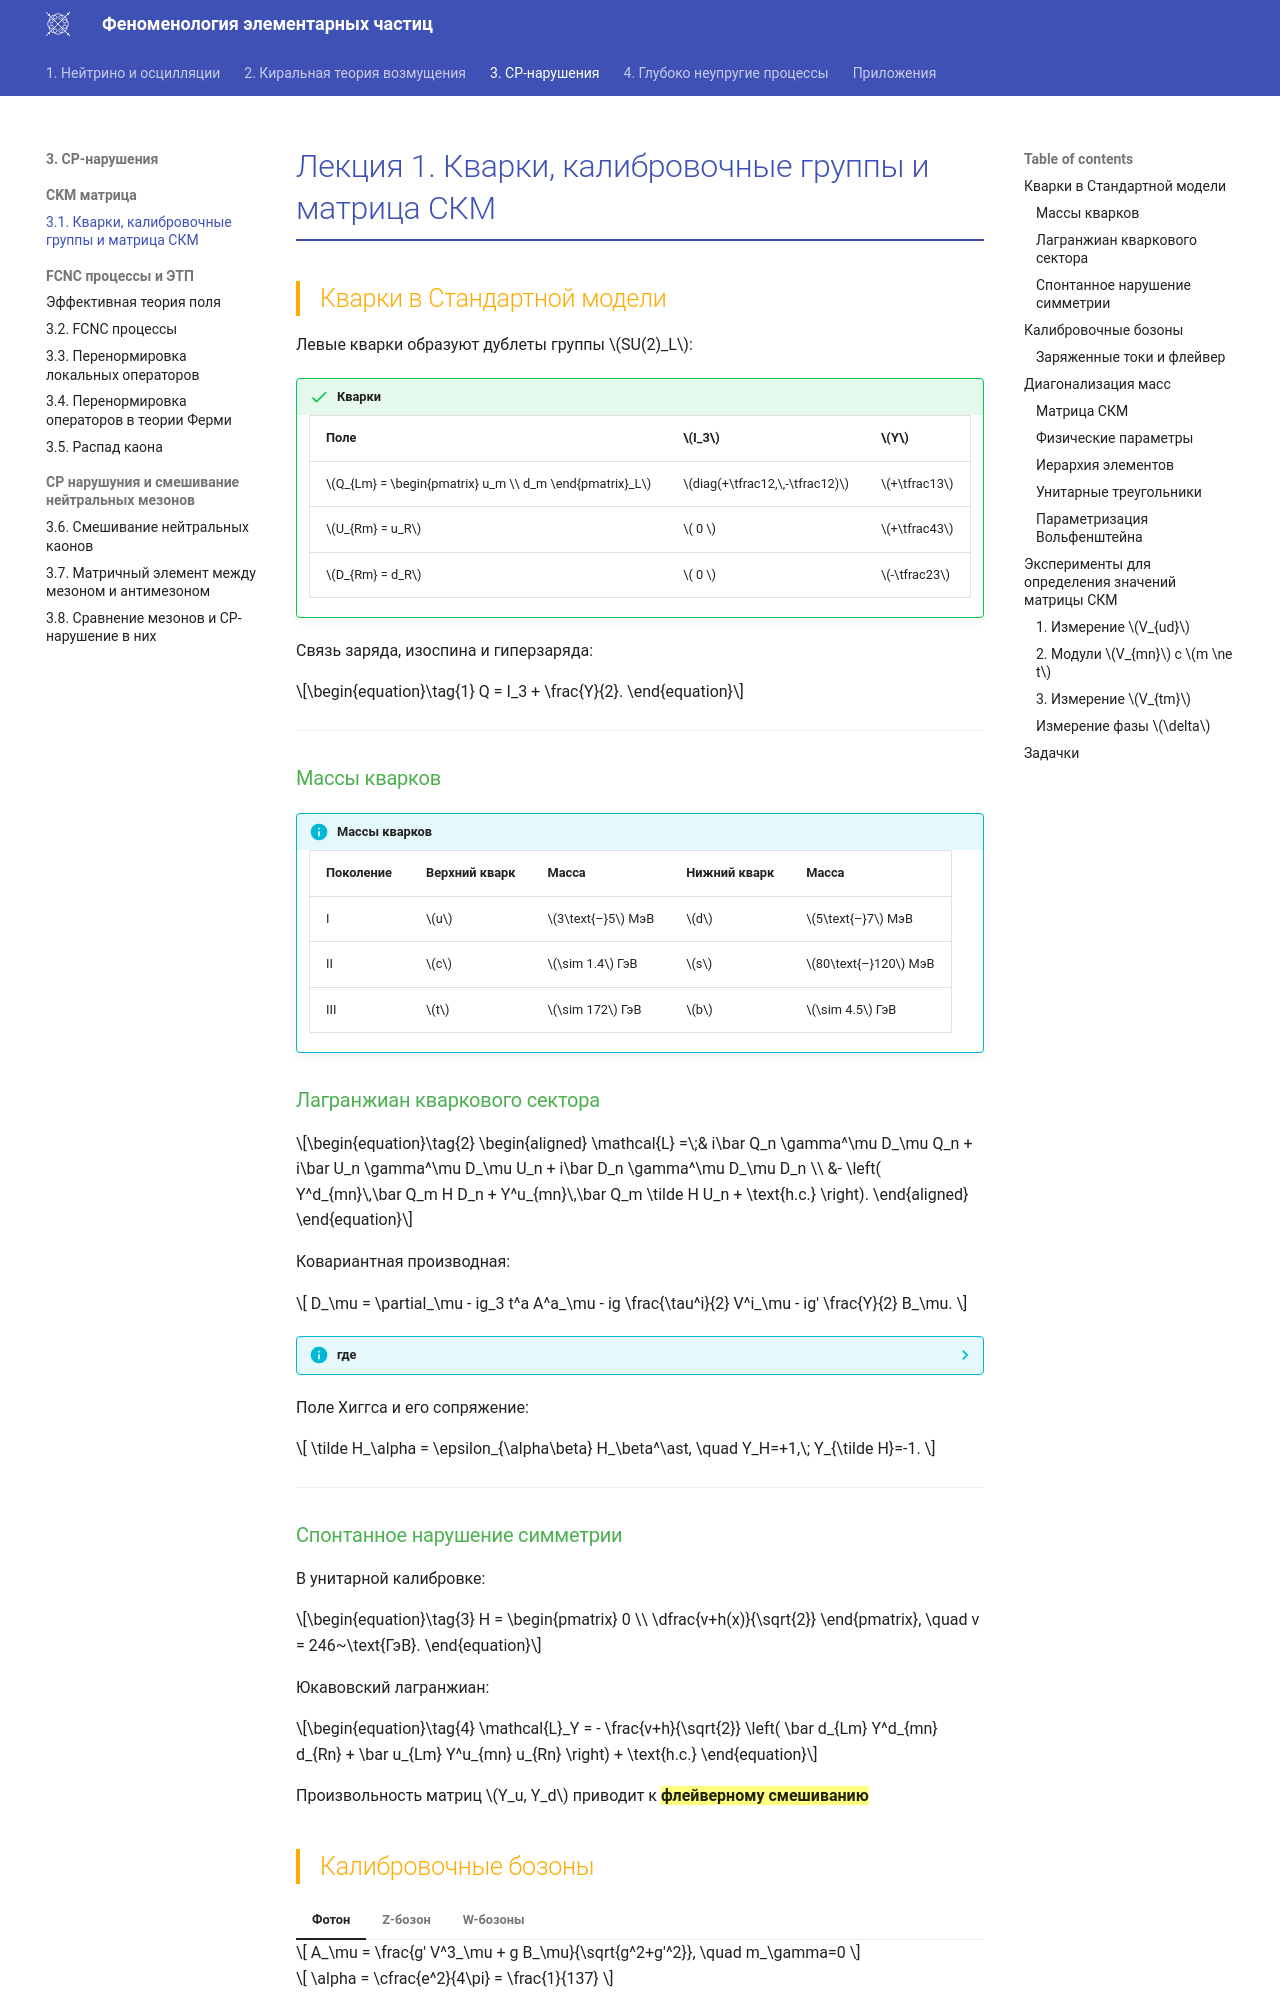

repository: PhysCourse/Phenomenology · page: KaonDecay/CKM/L1/index.html · generator: mkdocs

# Лекция 1. Кварки, калибровочные группы и матрица СКМ

## Кварки в Стандартной модели

Левые кварки образуют дублеты группы \(SU(2)_L\):

!!! success "Кварки"
    | Поле | \(I_3\) | \(Y\) |
    |------|---------|-------|
    | \(Q_{Lm} = \begin{pmatrix} u_m \\ d_m \end{pmatrix}_L\) | \(diag(+\tfrac12,\,-\tfrac12)\) | \(+\tfrac13\) |
    | \(U_{Rm} = u_R\)| \( 0 \) |  \(+\tfrac43\)|
    | \(D_{Rm} = d_R\) | \( 0 \) |  \(-\tfrac23\)|

Связь заряда, изоспина и гиперзаряда:

\begin{equation}
Q = I_3 + \frac{Y}{2}.
\label{eq:charge}
\end{equation}

---

### Массы кварков

!!! info "Массы кварков"
    | Поколение | Верхний кварк | Масса | Нижний кварк | Масса |
    |-----------|---------------|-------|---------------|-------|
    | I | \(u\) | \(3\text{–}5\) МэВ | \(d\) | \(5\text{–}7\) МэВ |
    | II | \(c\) | \(\sim 1.4\) ГэВ | \(s\) | \(80\text{–}120\) МэВ |
    | III | \(t\) | \(\sim 172\) ГэВ | \(b\) | \(\sim 4.5\) ГэВ |

### Лагранжиан кваркового сектора

\begin{equation}
\begin{aligned}
\mathcal{L} =\;&
i\bar Q_n \gamma^\mu D_\mu Q_n
+ i\bar U_n \gamma^\mu D_\mu U_n
+ i\bar D_n \gamma^\mu D_\mu D_n \\
&- \left(
Y^d_{mn}\,\bar Q_m H D_n
+ Y^u_{mn}\,\bar Q_m \tilde H U_n
+ \text{h.c.}
\right).
\end{aligned}
\label{eq:lagrangian}
\end{equation}

Ковариантная производная:

$$
D_\mu = \partial_\mu - ig_3 t^a A^a_\mu
- ig \frac{\tau^i}{2} V^i_\mu
- ig' \frac{Y}{2} B_\mu.
$$

??? info "где"
    $$ A^a_{\mu} \in \mathcal{A}SU(3), \; V^i_{\mu} \in \mathcal{A}SU(2)_L, \; B_{\mu} \in U(1)_{Y}$$


Поле Хиггса и его сопряжение:

$$
\tilde H_\alpha = \epsilon_{\alpha\beta} H_\beta^\ast,
\quad
Y_H=+1,\; Y_{\tilde H}=-1.
$$

---

### Спонтанное нарушение симметрии

В унитарной калибровке:

\begin{equation}
H =
\begin{pmatrix}
0 \\
\dfrac{v+h(x)}{\sqrt{2}}
\end{pmatrix},
\quad
v = 246~\text{ГэВ}.
\end{equation}

Юкавовский лагранжиан:

\begin{equation}
\mathcal{L}_Y =
- \frac{v+h}{\sqrt{2}}
\left(
\bar d_{Lm} Y^d_{mn} d_{Rn}
+ \bar u_{Lm} Y^u_{mn} u_{Rn}
\right)
+ \text{h.c.}
\label{eq:yukawa}
\end{equation}

Произвольность матриц \(Y_u, Y_d\) приводит к {==**флейверному смешиванию**==}
